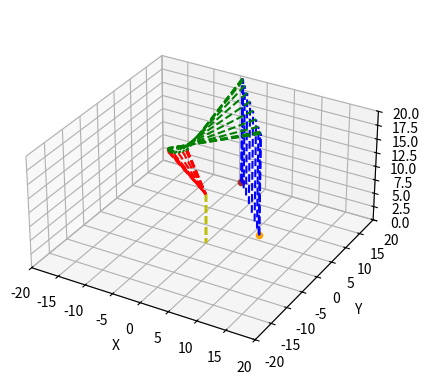

Write the Python code that produced this figure.
import matplotlib.pyplot as plt
import numpy as np

BASE_MOTOR_OFFSET = -9
SHOULDER_MOTOR_OFFSET = +6
ELBOW_MOTOR_OFFSET = 0
GRIPPER_MOTOR_OFFSET = +5


BASE_MOTOR_MIN = 0
SHOULDER_MOTOR_MIN = 0
ELBOW_MOTOR_MIN = 30
GRIPPER_MOTOR_MIN = 30

LINK0 = 9.1
LINK1 = 10.45
LINK2 = 14.64    
LINK3 = 18.5

def check_angle_limits(alpha, beta, zeta, gamma):

    print(f'alpha: {alpha*180/np.pi}, beta: {beta*180/np.pi}, zeta: {zeta*180/np.pi}, gamma: {gamma*180/np.pi}')

    if not (((alpha) >= (0+SHOULDER_MOTOR_OFFSET+SHOULDER_MOTOR_MIN)*np.pi/180) and (alpha <= (180+SHOULDER_MOTOR_OFFSET)*np.pi/180)):
        print('Shoulder motor angle out of limits')
        return False
    if not (((beta) >= (0+ELBOW_MOTOR_OFFSET+ELBOW_MOTOR_MIN)*np.pi/180) and (beta <= (180+ELBOW_MOTOR_OFFSET)*np.pi/180)):
        print('Elbow motor angle out of limits')
        return False
    if not(((zeta) >= (0+GRIPPER_MOTOR_OFFSET+GRIPPER_MOTOR_MIN)*np.pi/180) and (zeta <= (180+GRIPPER_MOTOR_OFFSET)*np.pi/180)):
        print('Gripper motor angle out of limits')
        return False
    if not(((gamma) >= (0+BASE_MOTOR_OFFSET+BASE_MOTOR_MIN)*np.pi/180) and (gamma <= (180+BASE_MOTOR_OFFSET)*np.pi/180)):
        print('Base motor angle out of limits')
        return False
    return True

def calculate_trajectory(p0, pf, v0, vf, tf, steps):
    
    # Coefficients of the cubic trajectory
    a = (2*p0 - 2*pf + tf*v0 + tf*vf) / tf**3
    b = (-3*p0 + 3*pf - 2*tf*v0 - tf*vf) / tf**2
    c = v0
    d = p0

    t = np.linspace(0, tf, steps)
    
    p = a*t**3 + b*t**2 + c*t + d
    
    v = 3*a*t**2 + 2*b*t + c
    
    a = 6*a*t + 2*b
    
    return t, p, v, a

def calc_link1_vec(alpha, gamma, link1):
    x_y = link1*np.cos(alpha - np.pi/2)
    x = x_y*np.cos(gamma)
    y = x_y*np.sin(gamma)
    z = link1*np.sin(alpha - np.pi/2)
    return np.array([x,y,z])

def calc_link2_vec(alpha, beta, gamma, link2):
    x_y = link2*np.cos(((3/2)*np.pi- alpha - beta))
    z = - link2*np.sin(((3/2)*np.pi- alpha - beta))
    x = x_y*np.cos(gamma)
    y = x_y*np.sin(gamma)
    return np.array([x,y,z])

def theta(vec):
    rad = np.arctan2(vec[2],np.linalg.norm(vec[:2], 2))
    return rad

def calculate_angles(vec,link0, link1, link2, link3):

    link0_vec = np.array([0,0,link0])
    link3_vec = np.array([0,0,-link3])
   # Calculate the angle alpha between link1 and r 
    xy = np.linalg.norm(vec[:2], 2)
    r_dd_vec = vec - link0_vec - link3_vec
    # r_d_vec = r_dd_vec + link0_vec
    z_vec = vec - link0_vec
    z = np.linalg.norm(z_vec, 2)
    # if z > link1 + link2 + link3:
    #     print('Error: Vector length is greater than the sum of the links')
    #     return (0,0,0,0)
    
    if np.linalg.norm(r_dd_vec,2) > link1 + link2:
        alpha_dd = 0
        alpha_d = np.arccos(((link1 + link2)**2 + z**2 - link3**2) / (2*(link1 + link2)*z)) + alpha_dd
        r = np.linalg.norm(vec, 2)
        alpha = (np.arccos(((z)**2 + link0**2 - r**2) / (2*z*link0)) + alpha_d)

        beta = np.pi
        zeta = np.arccos(((link1+link2)**2 + link3**2 - z**2) / (2*(link1+link2)*link3))
        if xy == 0:
            gamma = np.pi/2
        else:
            gamma = np.arctan2(vec[1],vec[0])

    else:
        r_dd = np.linalg.norm(r_dd_vec, 2)
        alpha_dd = np.arccos((link1**2 + r_dd**2 - link2**2) / (2*link1*r_dd))
        alpha_d = np.arccos((r_dd**2 + z**2 - link3**2) / (2*z*r_dd)) +alpha_dd
        r = np.linalg.norm(vec, 2)
        alpha = (np.arccos(((z)**2 + link0**2 - r**2) / (2*z*link0)) + alpha_d)
        beta = np.arccos((link1**2 + link2**2 - r_dd**2) / (2*link1*link2))
        zeta = 3*np.pi - alpha - beta - np.pi

        if xy == 0:
            gamma = np.pi/2
        else:
            gamma = np.arctan2(vec[1],vec[0])

    return (alpha - np.pi/2, beta, zeta, gamma)

def plot_vecs(v,link0, link1, link2, link3):

    # ax.quiver(0, 0, 0, v[0], v[1], v[2], color='k', ls = 'dashed', arrow_length_ratio=0.1)
    
    alpha, beta, zeta, gamma = calculate_angles(v,link0, link1,link2,link3)

    link0_vec = np.array([0,0,link0])
    link1_vec = calc_link1_vec(alpha+np.pi/2,gamma,link1)

    if beta == np.pi:
        link2_vec = link1_vec/np.linalg.norm(link1_vec, 2)*link2
        link3_vec = calc_link2_vec(alpha+np.pi/2,zeta,gamma,link3)
    else:
        link2_vec = calc_link2_vec(alpha+np.pi/2,beta,gamma,link2)
        link3_vec = np.array([0,0,-link3])
    
    # print(f'alpha: {alpha*180/np.pi}, beta: {beta*180/np.pi}, zeta: {zeta*180/np.pi}, gamma: {gamma*180/np.pi}, zeta: {zeta*180/np.pi}')
    # #print angles in radians
    # print(f'alpha: {alpha}, beta: {beta}, zeta: {zeta}, gamma: {gamma}')
    # print(f'link0_vec: {link0_vec}')
    # print(f'link1_vec: {link1_vec}')
    # print(f'link2_vec: {link2_vec}')
    # print(f'link3_vec: {link3_vec}')
    # print(f'link0_vec_norm: {np.linalg.norm(link0_vec)}')
    # print(f'link1_vec_norm: {np.linalg.norm(link1_vec)}')
    # print(f'link2_vec_norm: {np.linalg.norm(link2_vec)}')
    # print(f'link_vec_norm: {np.linalg.norm(link3_vec)}')
    # print(f'link_sum_norm: {np.linalg.norm(link0_vec + link1_vec + link2_vec + link3_vec)}')
    # print(f'link_sum_norm: {np.linalg.norm(link1_vec + link2_vec)}')

    ax.quiver(0, 0, 0, link0_vec[0], link0_vec[1], link0_vec[2], color='y', ls = 'dashed', arrow_length_ratio=0.0001)
    # print(link0_vec[0], link0_vec[1], link0_vec[2], link0_vec[0]+link1_vec[0], link0_vec[1]+link1_vec[1], link0_vec[2]+link1_vec[2])
    ax.quiver(link0_vec[0],link0_vec[1] ,link0_vec[2],link1_vec[0], link1_vec[1], link1_vec[2], color='r', ls = 'dashed', arrow_length_ratio=0.0001)
    # print(link1_vec[0], link1_vec[1], link1_vec[2], link1_vec[0]+link2_vec[0], link1_vec[1]+link2_vec[1], link1_vec[2]+link2_vec[2])
    ax.quiver(link1_vec[0]+link0_vec[0], link1_vec[1]+link0_vec[1], link1_vec[2]+link0_vec[2], link2_vec[0], link2_vec[1], link2_vec[2], color='g', ls = 'dashed', arrow_length_ratio=0.0001)
    # print(link2_vec[0], link2_vec[1], link2_vec[2], link2_vec[0]+link3_vec[0], link2_vec[1]+link3_vec[1], link2_vec[2]+link3_vec[2])
    ax.quiver(link0_vec[0]+link1_vec[0]+link2_vec[0], link0_vec[1]+link1_vec[1]+link2_vec[1],link0_vec[2]+ link1_vec[2]+link2_vec[2], link3_vec[0], link3_vec[1], link3_vec[2], color='b', ls = 'dashed', arrow_length_ratio=0.0001)
    # print(link3_vec[0], link3_vec[1], link3_vec[2])
    
    # ax.set_xlim([min(2*min(link1_vec[0], link2_vec[0], v[0]), -1), max(2*max(link1_vec[0], link2_vec[0], v[0]), +1)])
    # ax.set_ylim([min(2*min(link1_vec[1], link2_vec[1], v[1]), -1), max(2*max(link1_vec[1], link2_vec[1], v[1]), +1)])
    # ax.set_zlim([0, max(4*max(link1_vec[2], link2_vec[2], v[2]), +1)])

    # Set the labels
    ax.set_xlabel('X')
    ax.set_ylabel('Y')
    ax.set_zlabel('Z')
    # plt.show()
    return alpha, beta, zeta, gamma

    
if __name__=='__main__':

    # LINK0 = 9.1
    # LINK1 = 10.45
    # LINK2 = 14.64    
    # LINK3 = 15
#define LINK_0_LEN 1
#define LINK_1_LEN 1
#define LINK_2_LEN 1
#define LINK_3_LEN 0.25

    simple_plot = plt.figure()
    fig = plt.figure()
    ax = fig.add_subplot(111, projection='3d')
    ax.set_xlim([-20, 20])
    ax.set_ylim([-20, 20])
    ax.set_zlim([0, 20])

    pos_i = np.array([7, 5 , 1])
    ax.scatter(pos_i[0],pos_i[1],pos_i[2], color='orange')

    plot_vecs(pos_i, LINK0, LINK1, LINK2, LINK3)


    pos_f = np.array([2, 8 ,8])
    plot_vecs(pos_f, LINK0, LINK1, LINK2, LINK3)
    ax.scatter(pos_f[0],pos_f[1],pos_f[2], color='brown')

    if  check_angle_limits(*calculate_angles(pos_f, LINK0, LINK1, LINK2, LINK3)):
        plot_vecs(pos_f, LINK0, LINK1, LINK2, LINK3)

        vec_i_f = pos_f - pos_i
        steps = 10
        # intermediate_vecs = pos_i + np.arange(1/steps,1+1/steps,1/steps).reshape(-1,1)*vec_i_f
        # print(intermediate_vecs)
        p = np.zeros((steps,3))
        v = np.zeros((steps,3))
        a = np.zeros((steps,3))
        t = np.zeros(steps)
        for i in range(3):
            t, p[:,i], v[:,i], a[:,i] = calculate_trajectory(pos_i[i], pos_f[i], 0, 0, 1, steps)

        # print(p)
        # print(v)
        # simple_plot.plot(t, p[:,0], label='X')
        # simple_plot.plot(t, p[:,1], label='Y')
        # simple_plot.plot(t, p[:,2], label='Z')

        for i in range(steps):
            print(plot_vecs(p[i], LINK0, LINK1, LINK2, LINK3))
            print()
        # ax.quiver(pos_i[0], pos_i[1], pos_i[2], vec_i_f[0], vec_i_f[1], vec_i_f[2], color='m', ls = 'dashed', arrow_length_ratio=0.1)
        ax.set_aspect('equal', adjustable='box')
    
    else:
        print('Final position out of limits')
    # simple_plot.show()
    plt.show()

    
    









    